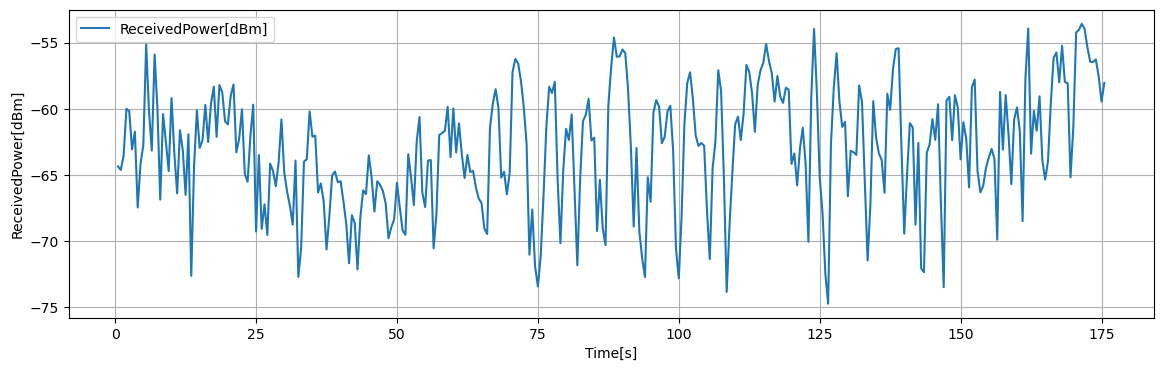

Source data for this figure (header and first rows):
Time[s], Volt[V], ReceivedPower[dBm], 1step_diff[dB]
0.5, 0.2837, -64.35, 0.2696
1, 0.2804, -64.62, 1.08
1.5, 0.2939, -63.54, 3.537
2, 0.3381, -60, 0.17
2.5, 0.3359, -60.17, 2.886
3, 0.2999, -63.06, 1.33
3.5, 0.3165, -61.73, 5.724
4, 0.245, -67.45, 3.293
4.5, 0.2861, -64.16, 1.427
5, 0.304, -62.73, 7.588
5.5, 0.3988, -55.14, 4.989
6, 0.3364, -60.13, 3.021
6.5, 0.2987, -63.15, 7.26
7, 0.3894, -55.89, 4.103
7.5, 0.3381, -60, 6.858
8, 0.2524, -66.85, 6.457
8.5, 0.3331, -60.4, 2.096
9, 0.3069, -62.49, 2.205
9.5, 0.2794, -64.7, 5.513
10, 0.3483, -59.19, 4.166
10.5, 0.2962, -63.35, 3.032
11, 0.2583, -66.38, 4.767
11.5, 0.3179, -61.62, 1.524
12, 0.2988, -63.14, 3.359
12.5, 0.2569, -66.5, 4.581
13, 0.3141, -61.92, 10.7
13.5, 0.1803, -72.62, 8.299
14, 0.2841, -64.32, 4.206
14.5, 0.3367, -60.12, 2.839
15, 0.3012, -62.95, 0.574
15.5, 0.3083, -62.38, 2.675
16, 0.3418, -59.71, 2.798
16.5, 0.3068, -62.5, 2.874
17, 0.3427, -59.63, 1.308
17.5, 0.3591, -58.32, 3.8
18, 0.3116, -62.12, 3.911
18.5, 0.3605, -58.21, 0.5396
19, 0.3537, -58.75, 2.207
19.5, 0.3262, -60.96, 0.2184
20, 0.3234, -61.17, 2.158
20.5, 0.3504, -59.02, 0.8504
21, 0.361, -58.17, 5.121
21.5, 0.297, -63.29, 1.019
22, 0.3098, -62.27, 2.232
22.5, 0.3377, -60.04, 4.874
23, 0.2767, -64.91, 0.596
23.5, 0.2693, -65.51, 3.475
24, 0.3127, -62.03, 2.342
24.5, 0.342, -59.69, 9.575
25, 0.2223, -69.26, 5.774
25.5, 0.2945, -63.49, 5.575
26, 0.2248, -69.06, 1.852
26.5, 0.2479, -67.21, 2.314
27, 0.219, -69.53, 5.386
27.5, 0.2863, -64.14, 0.5392
28, 0.2796, -64.68, 1.163
28.5, 0.2651, -65.84, 1.787
29, 0.2874, -64.06, 3.254
29.5, 0.3281, -60.8, 4.004
30, 0.278, -64.81, 1.43
... 291 more rows
